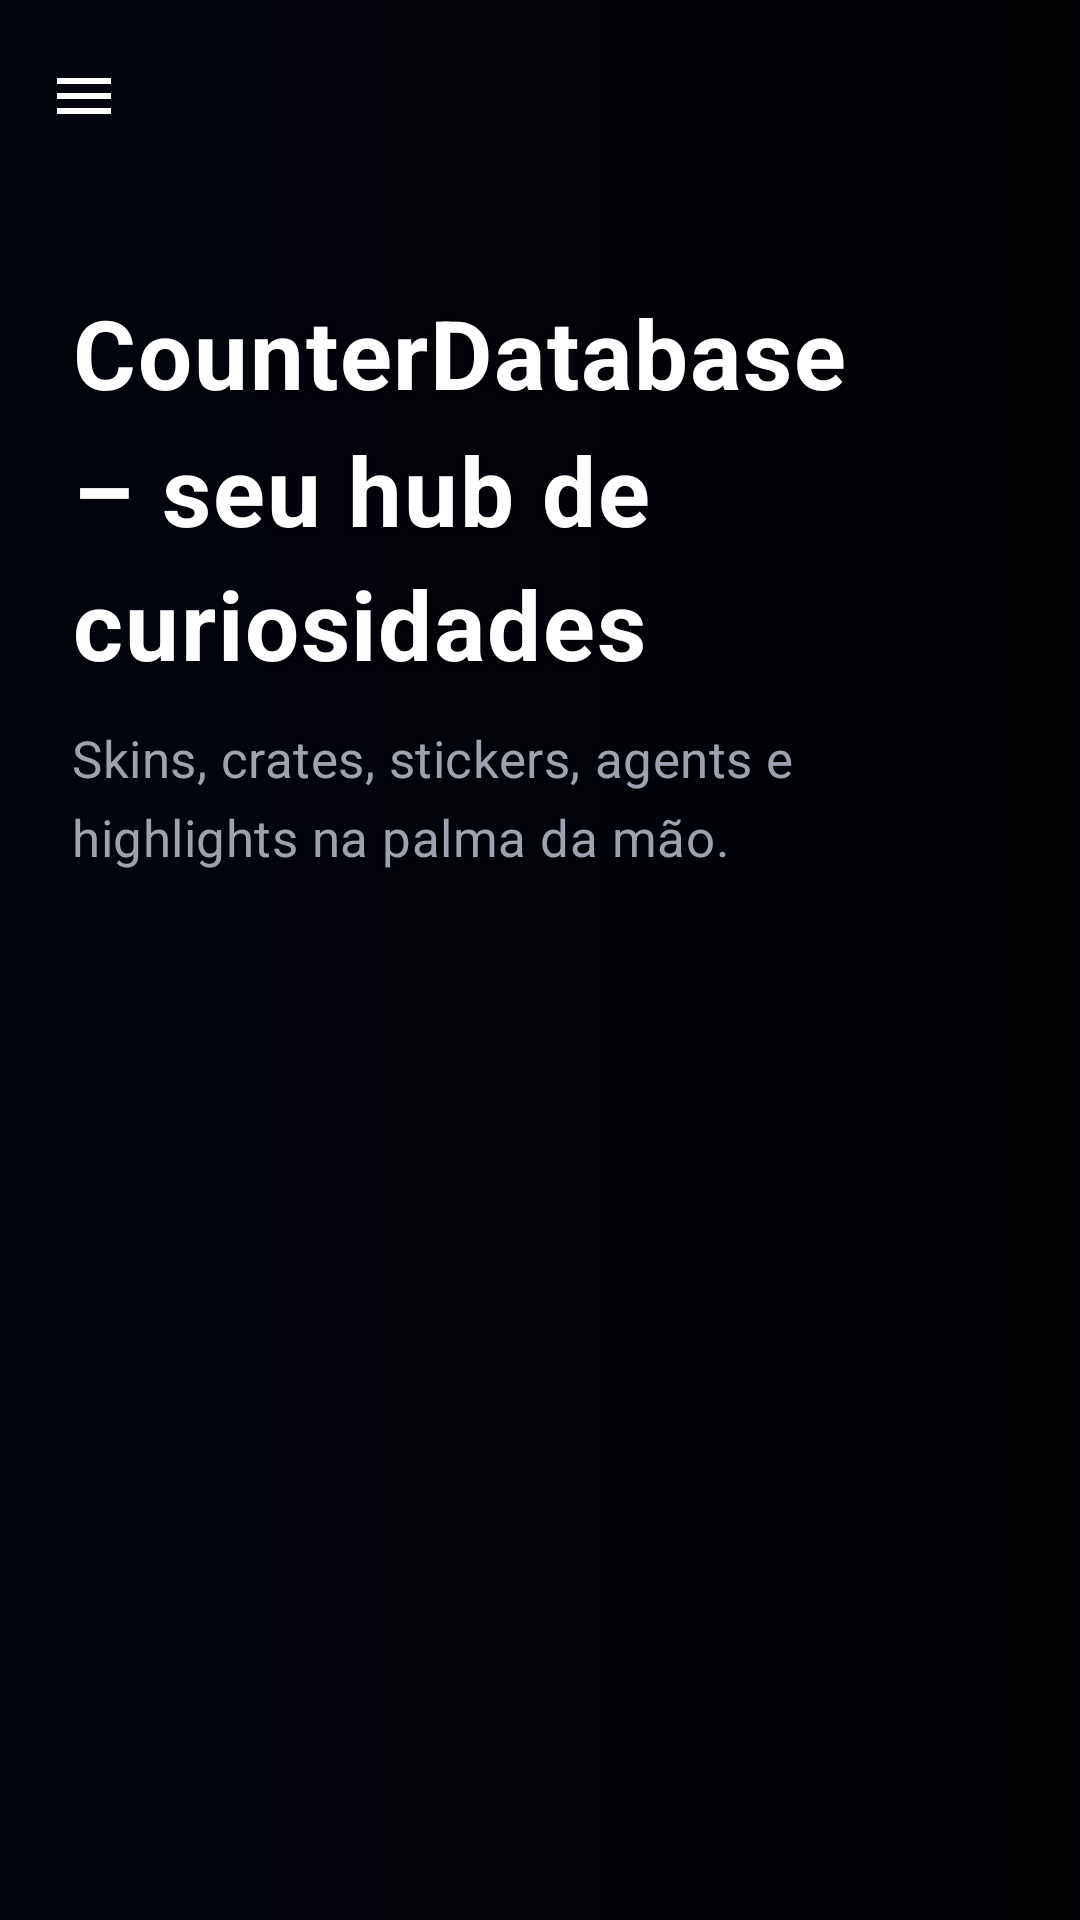

This screen was rendered from an Android layout file. Write that file and the resources it references.
<!-- AndroidManifest.xml: application theme Theme.CounterDatabase -->
<!-- res/layout/activity_main.xml -->
<?xml version="1.0" encoding="utf-8"?>
<androidx.drawerlayout.widget.DrawerLayout
    xmlns:android="http://schemas.android.com/apk/res/android"
    xmlns:app="http://schemas.android.com/apk/res-auto"
    android:id="@+id/drawer_layout"
    android:layout_width="match_parent"
    android:layout_height="match_parent"
    android:fitsSystemWindows="true">

    <androidx.coordinatorlayout.widget.CoordinatorLayout
        android:id="@+id/main"
        android:layout_width="match_parent"
        android:layout_height="match_parent">

        <FrameLayout
            android:layout_width="match_parent"
            android:layout_height="match_parent">

            <ImageView
                android:id="@+id/heroImage"
                android:layout_width="match_parent"
                android:layout_height="match_parent"
                android:scaleType="centerCrop"
                android:contentDescription="@string/hero_title"/>

            <View
                android:id="@+id/heroOverlay"
                android:layout_width="match_parent"
                android:layout_height="match_parent"
                android:background="@drawable/gradient_overlay"/>

        </FrameLayout>

        <androidx.core.widget.NestedScrollView
            android:layout_width="match_parent"
            android:layout_height="match_parent"
            android:fillViewport="true">

            <androidx.constraintlayout.widget.ConstraintLayout
                android:layout_width="match_parent"
                android:layout_height="wrap_content">

                <com.google.android.material.appbar.MaterialToolbar
                    android:id="@+id/toolbar"
                    android:layout_width="0dp"
                    android:layout_height="?attr/actionBarSize"
                    android:background="@android:color/transparent"
                    android:title="@string/home_title"
                    android:titleTextColor="@color/textPrimary"
                    app:titleTextColor="@color/textPrimary"
                    app:navigationIcon="@drawable/ic_menu"
                    app:navigationIconTint="@color/textPrimary"
                    app:layout_constraintTop_toTopOf="parent"
                    app:layout_constraintStart_toStartOf="parent"
                    app:layout_constraintEnd_toEndOf="parent"/>

                <androidx.constraintlayout.widget.ConstraintLayout
                    android:id="@+id/heroContent"
                    android:layout_width="0dp"
                    android:layout_height="wrap_content"
                    android:paddingStart="@dimen/spacing_large"
                    android:paddingEnd="@dimen/spacing_large"
                    android:paddingTop="32dp"
                    android:paddingBottom="@dimen/spacing_large"
                    app:layout_constraintTop_toBottomOf="@id/toolbar"
                    app:layout_constraintStart_toStartOf="parent"
                    app:layout_constraintEnd_toEndOf="parent">

                    <TextView
                        android:id="@+id/heroTitle"
                        android:layout_width="0dp"
                        android:layout_height="wrap_content"
                        android:text="@string/hero_title"
                        android:textAppearance="@style/TextAppearance.App.HeroTitle"
                        android:lineSpacingMultiplier="1.2"
                        app:layout_constraintTop_toTopOf="parent"
                        app:layout_constraintStart_toStartOf="parent"
                        app:layout_constraintEnd_toEndOf="parent"/>

                    <TextView
                        android:id="@+id/heroSubtitle"
                        android:layout_width="0dp"
                        android:layout_height="wrap_content"
                        android:text="@string/hero_subtitle"
                        android:textAppearance="@style/TextAppearance.App.HeroSubtitle"
                        android:layout_marginTop="12dp"
                        android:lineSpacingMultiplier="1.3"
                        app:layout_constraintTop_toBottomOf="@id/heroTitle"
                        app:layout_constraintStart_toStartOf="parent"
                        app:layout_constraintEnd_toEndOf="parent"/>

                </androidx.constraintlayout.widget.ConstraintLayout>

                <androidx.recyclerview.widget.RecyclerView
                    android:id="@+id/menuRecycler"
                    android:layout_width="0dp"
                    android:layout_height="wrap_content"
                    android:clipToPadding="false"
                    android:paddingTop="@dimen/spacing_medium"
                    android:paddingStart="@dimen/spacing_medium"
                    android:paddingEnd="@dimen/spacing_medium"
                    android:paddingBottom="32dp"
                    android:nestedScrollingEnabled="false"
                    app:layoutManager="androidx.recyclerview.widget.LinearLayoutManager"
                    app:layout_constraintTop_toBottomOf="@id/heroContent"
                    app:layout_constraintBottom_toBottomOf="parent"
                    app:layout_constraintStart_toStartOf="parent"
                    app:layout_constraintEnd_toEndOf="parent"/>

            </androidx.constraintlayout.widget.ConstraintLayout>

        </androidx.core.widget.NestedScrollView>

    </androidx.coordinatorlayout.widget.CoordinatorLayout>

    <com.google.android.material.navigation.NavigationView
        android:id="@+id/nav_view"
        android:layout_width="280dp"
        android:layout_height="match_parent"
        android:layout_gravity="start"
        android:fitsSystemWindows="true"
        app:headerLayout="@layout/nav_header_main"
        app:menu="@menu/drawer_menu"
        app:itemIconTint="@color/textPrimary"
        app:itemTextColor="@color/textPrimary"
        app:itemBackground="@color/csgoSurface"
        app:itemRippleColor="@color/csgoAccent"/>

</androidx.drawerlayout.widget.DrawerLayout>
<!-- res/layout/nav_header_main.xml (included above) -->
<?xml version="1.0" encoding="utf-8"?>
<FrameLayout xmlns:android="http://schemas.android.com/apk/res/android"
    xmlns:app="http://schemas.android.com/apk/res-auto"
    android:layout_width="match_parent"
    android:layout_height="192dp">

    <ImageView
        android:id="@+id/headerImage"
        android:layout_width="match_parent"
        android:layout_height="match_parent"
        android:scaleType="centerCrop"
        android:contentDescription="@string/app_name"/>

    <View
        android:layout_width="match_parent"
        android:layout_height="match_parent"
        android:background="@drawable/drawer_header_background"/>

    <LinearLayout
        android:layout_width="match_parent"
        android:layout_height="match_parent"
        android:orientation="vertical"
        android:padding="16dp"
        android:gravity="bottom"
        android:theme="@style/ThemeOverlay.AppCompat.Dark">

        <ImageView
            android:id="@+id/csgoIcon"
            android:layout_width="64dp"
            android:layout_height="64dp"
            android:layout_marginBottom="16dp"
            android:contentDescription="@string/app_name"
            android:src="@drawable/csgo_icon"
            android:scaleType="centerCrop"/>

        <TextView
            android:layout_width="wrap_content"
            android:layout_height="wrap_content"
            android:text="@string/app_name"
            android:textAppearance="@style/TextAppearance.AppCompat.Body1"
            android:textColor="@color/textPrimary"
            android:textSize="18sp"
            android:textStyle="bold" />

    </LinearLayout>

</FrameLayout>
<!-- resources referenced by this layout -->
<resources>
  <color name="csgoAccent">#FF9800</color>
  <color name="csgoSurface">#111827</color>
  <color name="textPrimary">#FFFFFF</color>
  <dimen name="spacing_large">24dp</dimen>
  <dimen name="spacing_medium">16dp</dimen>
  <!-- drawable csgo_icon: jpeg bitmap (drawable, 10969 bytes) -->
  <!-- drawable drawer_header_background (drawable) -->
  <?xml version="1.0" encoding="utf-8"?>
  <shape xmlns:android="http://schemas.android.com/apk/res/android">
      <gradient
          android:angle="135"
          android:startColor="#FF9800"
          android:centerColor="#FFB74D"
          android:endColor="#F57C00"
          android:type="linear" />
  </shape>
  <!-- drawable gradient_overlay (drawable) -->
  <?xml version="1.0" encoding="utf-8"?>
  <shape xmlns:android="http://schemas.android.com/apk/res/android">
      <gradient
          android:type="linear"
          android:angle="180"
          android:startColor="#CC000000"
          android:centerColor="#99000000"
          android:endColor="#66000000"/>
  </shape>
  <!-- drawable ic_menu (drawable) -->
  <vector xmlns:android="http://schemas.android.com/apk/res/android"
      android:width="24dp"
      android:height="24dp"
      android:viewportWidth="24"
      android:viewportHeight="24">
      <path
          android:fillColor="#FFFFFF"
          android:pathData="M3,18h18v-2L3,16v2zM3,13h18v-2L3,11v2zM3,6v2h18L21,6L3,6z"/>
  </vector>
  <string name="app_name">CounterDatabase</string>
  <string name="hero_subtitle">Skins, crates, stickers, agents e highlights na palma da mão.</string>
  <string name="hero_title">CounterDatabase – seu hub de curiosidades</string>
  <string name="home_title">CS:GO Hub</string>
  <style name="TextAppearance.App.HeroSubtitle" parent="TextAppearance.MaterialComponents.Body1">
          <item name="android:textColor">@color/textSecondary</item>
          <item name="android:textSize">17sp</item>
          <item name="android:letterSpacing">0.01</item>
          <item name="android:shadowColor">#80000000</item>
          <item name="android:shadowDx">0</item>
          <item name="android:shadowDy">1</item>
          <item name="android:shadowRadius">3</item>
      </style>
  <style name="TextAppearance.App.HeroTitle" parent="TextAppearance.MaterialComponents.Headline4">
          <item name="android:textColor">@color/textPrimary</item>
          <item name="android:textStyle">bold</item>
          <item name="android:textSize">32sp</item>
          <item name="android:letterSpacing">0.02</item>
          <item name="android:shadowColor">#80000000</item>
          <item name="android:shadowDx">0</item>
          <item name="android:shadowDy">2</item>
          <item name="android:shadowRadius">4</item>
      </style>
  <style name="Theme.CounterDatabase" parent="Base.Theme.CounterDatabase" />
  <color name="textSecondary">#9CA3AF</color>
  <style name="Base.Theme.CounterDatabase" parent="Theme.Material3.DayNight.NoActionBar">
          <item name="colorPrimary">@color/csgoAccent</item>
          <item name="colorOnPrimary">@color/onPrimary</item>
          <item name="colorSurface">@color/csgoSurface</item>
          <item name="colorOnSurface">@color/textPrimary</item>
          <item name="android:colorBackground">@color/csgoBackground</item>
          <item name="android:statusBarColor">@color/csgoBackground</item>
          <item name="android:navigationBarColor">@color/csgoBackground</item>
      </style>
  <color name="onPrimary">#FFFFFF</color>
  <color name="csgoBackground">#050816</color>
</resources>
